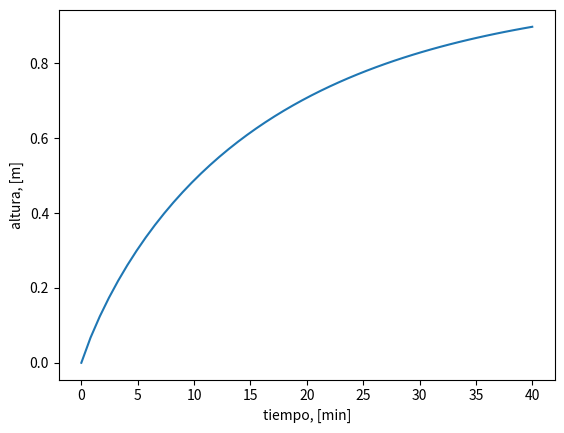

Source code (Python):
import numpy as np 
from scipy.integrate import odeint 
import matplotlib.pyplot as plt 

#Función que define comportamiento dinámico del tanque
def tanque(h, t):
    F0 = 1 # m^3
    A = 10 # m^2
    beta = 1
    dhdt = F0/A - beta/A * np.sqrt(h)  #m/min
    return dhdt

#vector de tiempo
t = np.linspace(0, 40)

#Función para resolver sistema 
h0 = 0
h = odeint(tanque, h0, t)

#Se generan los gráficos correspondientes para el modelo
plt.plot(t, h)
plt.xlabel('tiempo, [min]')
plt.ylabel('altura, [m]')
plt.show()


